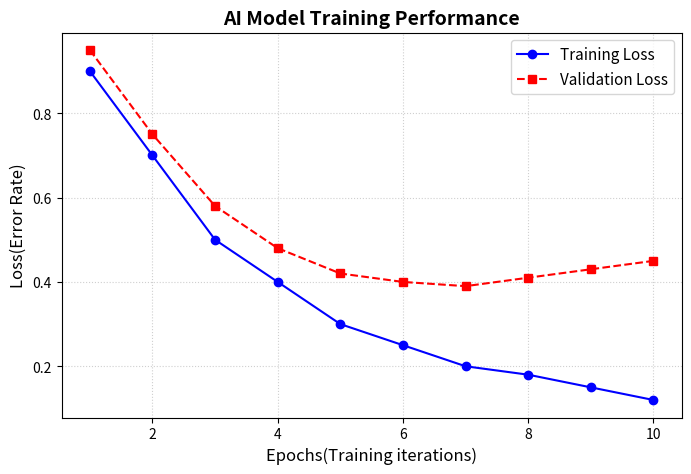
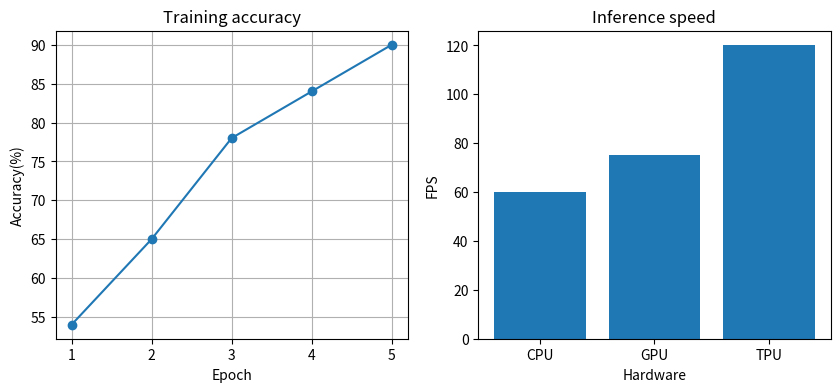

Reproduce these figures in Python, in order.
import numpy as np
import matplotlib.pyplot as plt
import pandas as pd

matrix=np.array([[1,2,3],[5,6,8]])
print("Matrix:\n",matrix)

data={
    'Model':['GPT-5.6','Claude mythos','Llama 5','gemini 3.1 pro'],
    'Accuracy':[92.5,94.1,88.2,89.7]
}
df=pd.DataFrame(data)
print(df)

high_performance=df[df['Accuracy']>90]
print("Pandas High Performance:\n",high_performance)

epochs = [1,2,3,4,5,6,7,8,9,10]
train_loss=[0.9,0.7,0.5,0.4,0.3,0.25,0.2,0.18,0.15,0.12]
val_loss=[0.95,0.75,0.58,0.48,0.42,0.40,0.39,0.41,0.43,0.45]
plt.figure(figsize=(8,5))
plt.plot(epochs,train_loss,label='Training Loss',color='blue',marker='o')
plt.plot(epochs,val_loss,label='Validation Loss',color='red',marker='s',linestyle='--')
plt.title('AI Model Training Performance',fontsize=14,fontweight='bold')
plt.xlabel('Epochs(Training iterations)',fontsize=12)
plt.ylabel('Loss(Error Rate)',fontsize=12)
plt.grid(True,linestyle=':',alpha=0.6)
plt.legend(fontsize=11)
plt.show()

matrix=np.array([[1,2,3,4],[5,6,7,8],[9,10,11,12],[13,14,15,16]])
print(matrix)
df=pd.DataFrame(matrix)

ext=matrix[(matrix>10)&(matrix%2==0)]
print(ext)


import matplotlib.pyplot as plt

epochs = [1,2,3,4,5]
accuracy=[54,65,78,84,90]

hardware=["CPU","GPU","TPU"]
fps=[60,75,120]

plt.figure(figsize=(10,4))
plt.subplot(1,2,1)
plt.plot(epochs,accuracy,marker='o')
plt.title("Training accuracy")
plt.xlabel("Epoch")
plt.ylabel("Accuracy(%)")
plt.grid(True)
plt.subplot(1,2,2)
plt.bar(hardware,fps)
plt.title("Inference speed")
plt.xlabel("Hardware")
plt.ylabel("FPS")
plt.show()
